Run: headless pygame with SDL's dummy video driver; simulated clock (each Clock.tick advances the game by its frame time, no real sleeping); random seed 0; keys injected as events and as key.get_pressed() state; no mouse input.
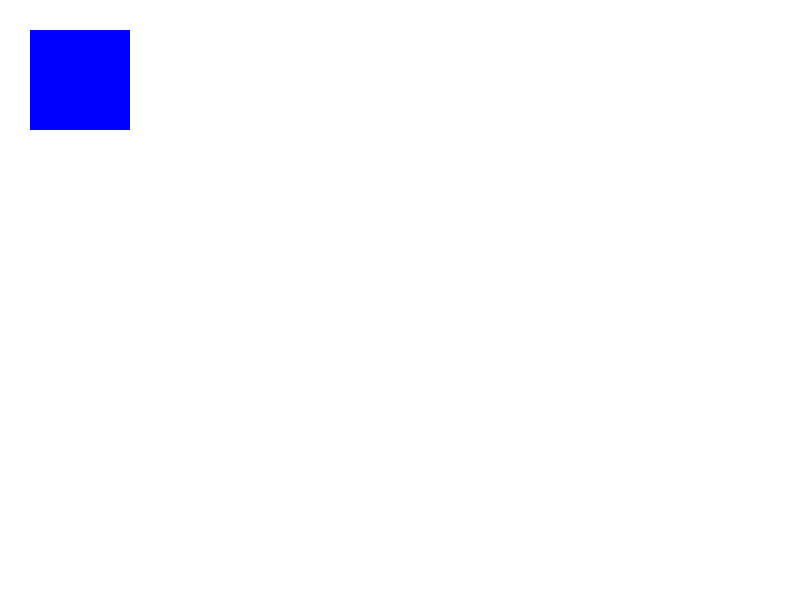
Frame 1 of 4 · flips 1–60 · no input
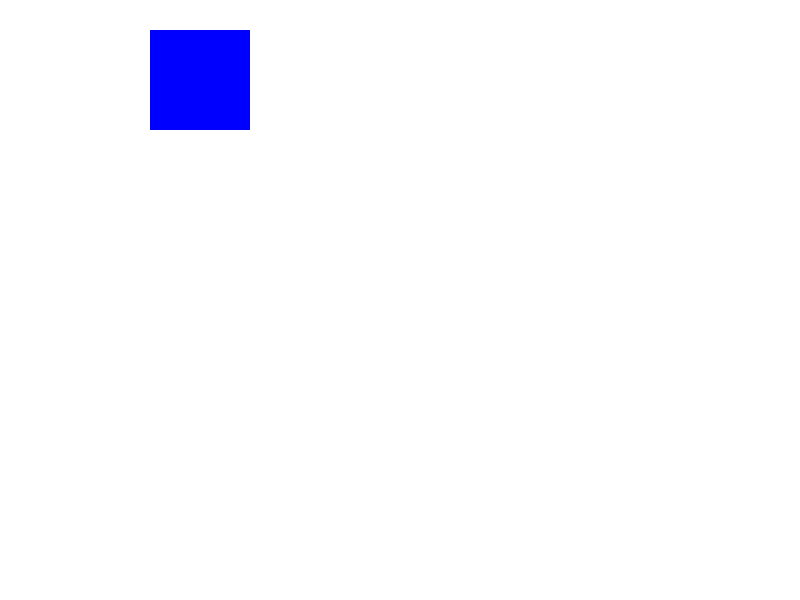
Frame 2 of 4 · flips 61–180 · tapped SPACE, RETURN · held RIGHT (→), D
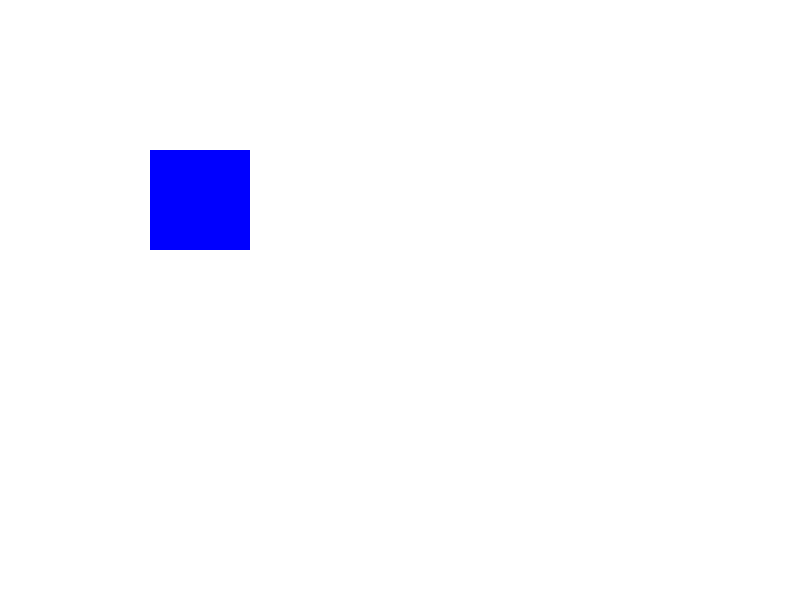
Frame 3 of 4 · flips 181–300 · held DOWN (↓), S
Frame 4 of 4 · flips 301–420 · held LEFT (←), A, UP (↑), W · screen same as frame 1, image omitted

The pygame program that drew these frames:

import pygame
import sys

pygame.init()
gameDisplay_width=800
gameDisplay_height=600
gameDisplay = pygame.display.set_mode((gameDisplay_width,gameDisplay_height))
pygame.display.set_caption('Gamemaker')

crashed = False

white = (255, 255,255)
black = (0,0,0)
blue =  (0,0,255)


clock = pygame.time.Clock()



x=30
y=30
mx=0 #x haraket yönü
my=0 #y haraket yönü
#mx ve my x,y

while not crashed:
    for event in pygame.event.get():
        if event.type == pygame.QUIT:
            crashed = True


        if event.type == pygame.KEYDOWN:
            if event.key == pygame.K_UP:
                my=-1
            if event.key == pygame.K_DOWN:
                my=1
            if event.key == pygame.K_LEFT:
                mx=-1
            if event.key == pygame.K_RIGHT:
                mx=1
        if event.type == pygame.KEYUP:
            if event.key == pygame.K_UP:
                my=0
            if event.key == pygame.K_DOWN:
                my=0
            if event.key == pygame.K_LEFT:
                mx=0
            if event.key == pygame.K_RIGHT:
                mx=0
    x=x+mx
    y=y+my
    gameDisplay.fill(white) #ekranı her framede tekrar çizdiriyoruz
    pygame.draw.rect(gameDisplay, blue, [x,y,100,100]) #şekil herseferinde yeni konumunda çiziliyor


    pygame.display.update()
    clock.tick(60)

pygame.quit()
quit()
